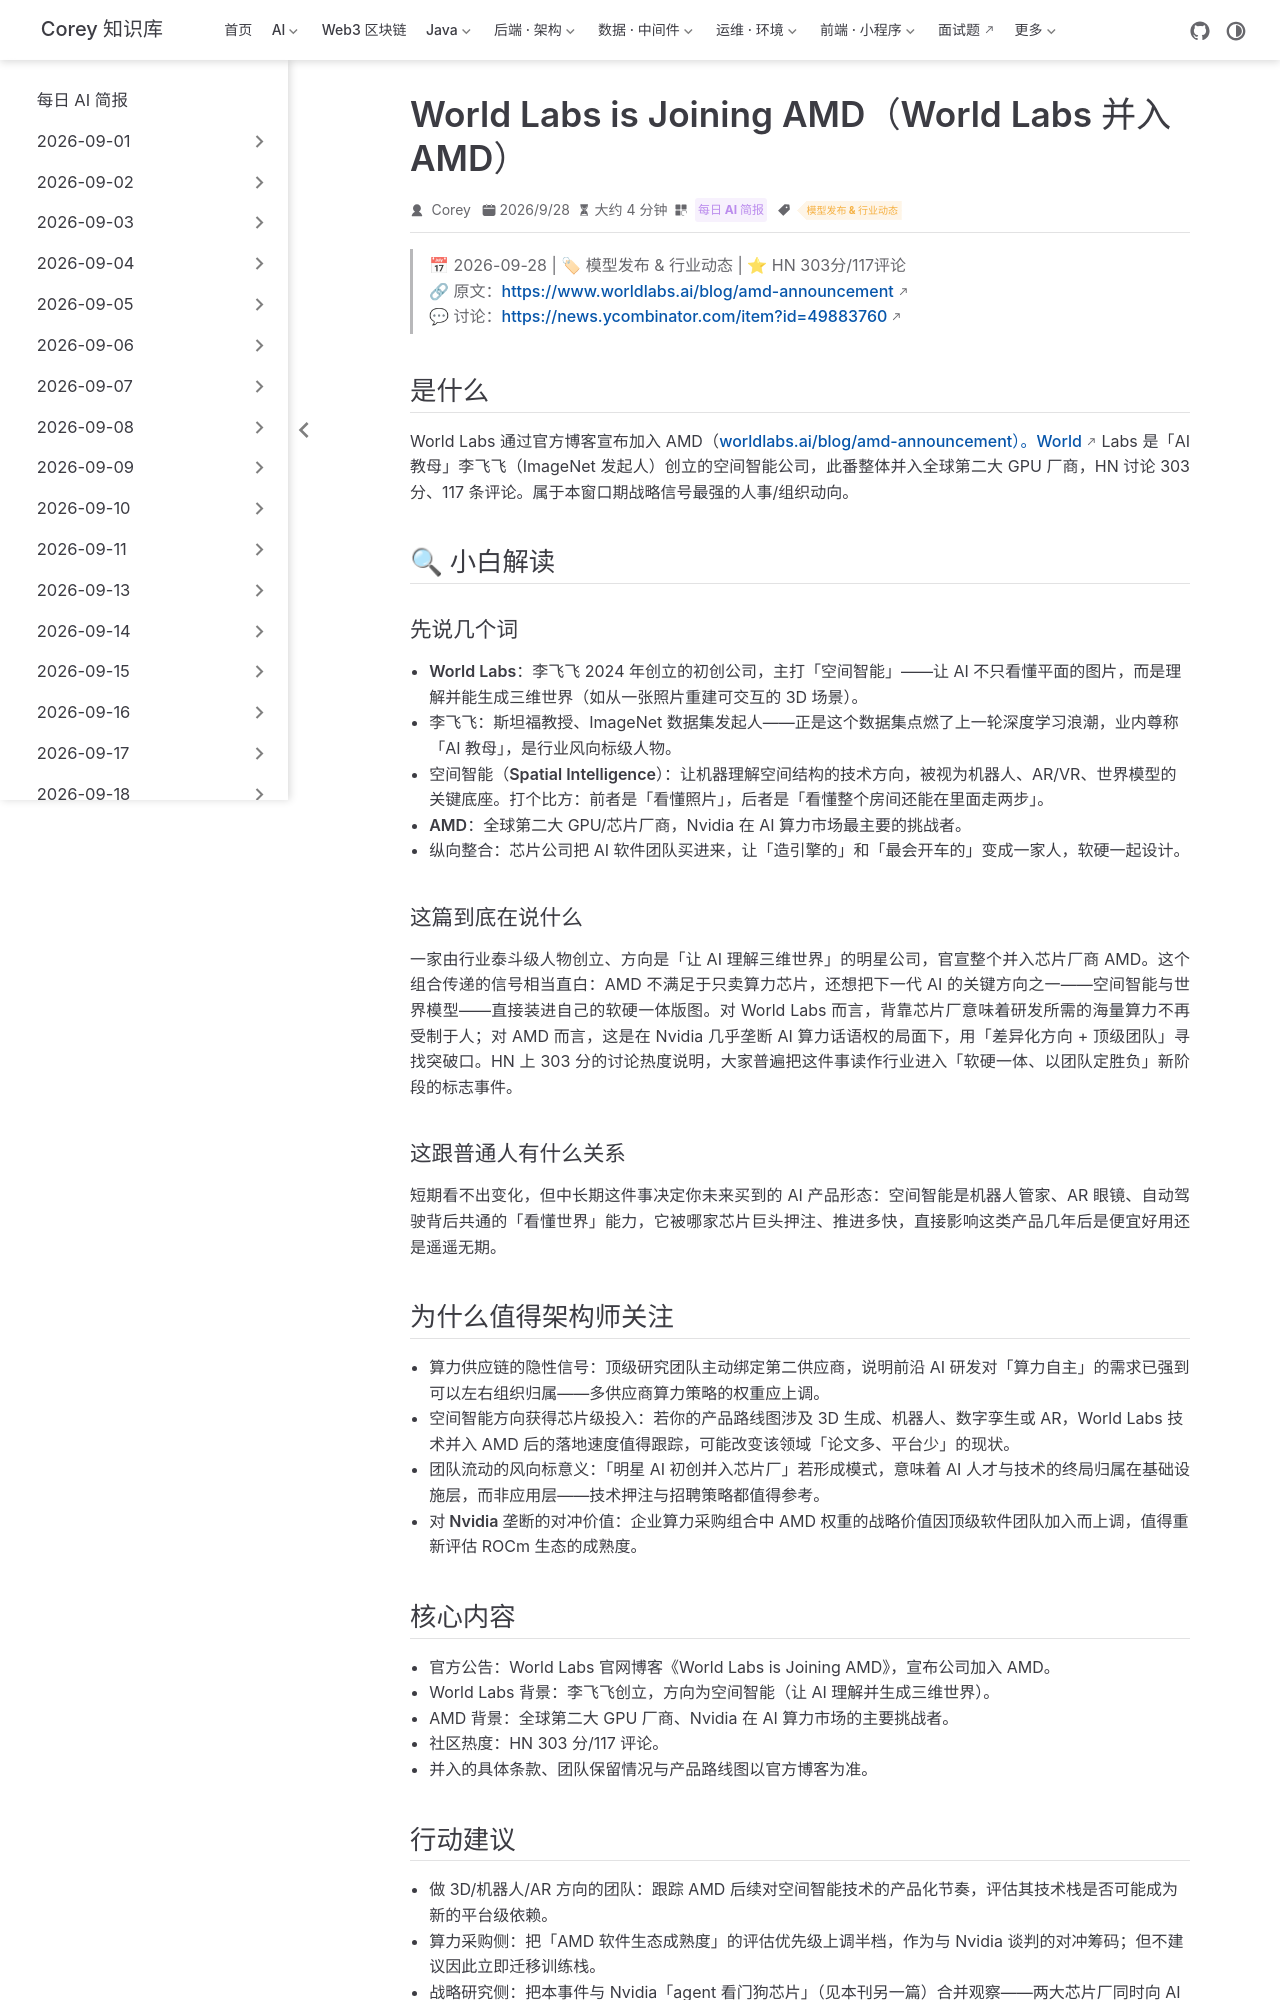

repository: code-corey/code-corey.github.io · page: News/2026-09-30/09-world-labs-joins-amd.html · generator: jekyll

---
title: "World Labs is Joining AMD（World Labs 并入 AMD）"
shortTitle: "World Labs 加入 AMD"
sidebarGroup: "2026-09-30"
order: 9
date: 2026-09-28
category:
  - "每日 AI 简报"
tag:
  - "模型发布 & 行业动态"
description: "李飞飞创立的空间智能公司 World Labs 官宣加入 AMD，顶级 AI 团队被芯片厂商收入麾下，HN 303 分/117 评论。"
---

# World Labs is Joining AMD（World Labs 并入 AMD）

> 📅 2026-09-28 | 🏷 模型发布 & 行业动态 | ⭐ HN 303分/117评论
> 🔗 原文：https://www.worldlabs.ai/blog/amd-announcement
> 💬 讨论：https://news.ycombinator.com/item?id=49883760

## 是什么

World Labs 通过官方博客宣布加入 AMD（worldlabs.ai/blog/amd-announcement）。World Labs 是「AI 教母」李飞飞（ImageNet 发起人）创立的空间智能公司，此番整体并入全球第二大 GPU 厂商，HN 讨论 303 分、117 条评论。属于本窗口期战略信号最强的人事/组织动向。

## 🔍 小白解读

### 先说几个词

- **World Labs**：李飞飞 2024 年创立的初创公司，主打「空间智能」——让 AI 不只看懂平面的图片，而是理解并能生成三维世界（如从一张照片重建可交互的 3D 场景）。
- **李飞飞**：斯坦福教授、ImageNet 数据集发起人——正是这个数据集点燃了上一轮深度学习浪潮，业内尊称「AI 教母」，是行业风向标级人物。
- **空间智能（Spatial Intelligence）**：让机器理解空间结构的技术方向，被视为机器人、AR/VR、世界模型的关键底座。打个比方：前者是「看懂照片」，后者是「看懂整个房间还能在里面走两步」。
- **AMD**：全球第二大 GPU/芯片厂商，Nvidia 在 AI 算力市场最主要的挑战者。
- **纵向整合**：芯片公司把 AI 软件团队买进来，让「造引擎的」和「最会开车的」变成一家人，软硬一起设计。

### 这篇到底在说什么

一家由行业泰斗级人物创立、方向是「让 AI 理解三维世界」的明星公司，官宣整个并入芯片厂商 AMD。这个组合传递的信号相当直白：AMD 不满足于只卖算力芯片，还想把下一代 AI 的关键方向之一——空间智能与世界模型——直接装进自己的软硬一体版图。对 World Labs 而言，背靠芯片厂意味着研发所需的海量算力不再受制于人；对 AMD 而言，这是在 Nvidia 几乎垄断 AI 算力话语权的局面下，用「差异化方向 + 顶级团队」寻找突破口。HN 上 303 分的讨论热度说明，大家普遍把这件事读作行业进入「软硬一体、以团队定胜负」新阶段的标志事件。

### 这跟普通人有什么关系

短期看不出变化，但中长期这件事决定你未来买到的 AI 产品形态：空间智能是机器人管家、AR 眼镜、自动驾驶背后共通的「看懂世界」能力，它被哪家芯片巨头押注、推进多快，直接影响这类产品几年后是便宜好用还是遥遥无期。

## 为什么值得架构师关注

- **算力供应链的隐性信号**：顶级研究团队主动绑定第二供应商，说明前沿 AI 研发对「算力自主」的需求已强到可以左右组织归属——多供应商算力策略的权重应上调。
- **空间智能方向获得芯片级投入**：若你的产品路线图涉及 3D 生成、机器人、数字孪生或 AR，World Labs 技术并入 AMD 后的落地速度值得跟踪，可能改变该领域「论文多、平台少」的现状。
- **团队流动的风向标意义**：「明星 AI 初创并入芯片厂」若形成模式，意味着 AI 人才与技术的终局归属在基础设施层，而非应用层——技术押注与招聘策略都值得参考。
- **对 Nvidia 垄断的对冲价值**：企业算力采购组合中 AMD 权重的战略价值因顶级软件团队加入而上调，值得重新评估 ROCm 生态的成熟度。
